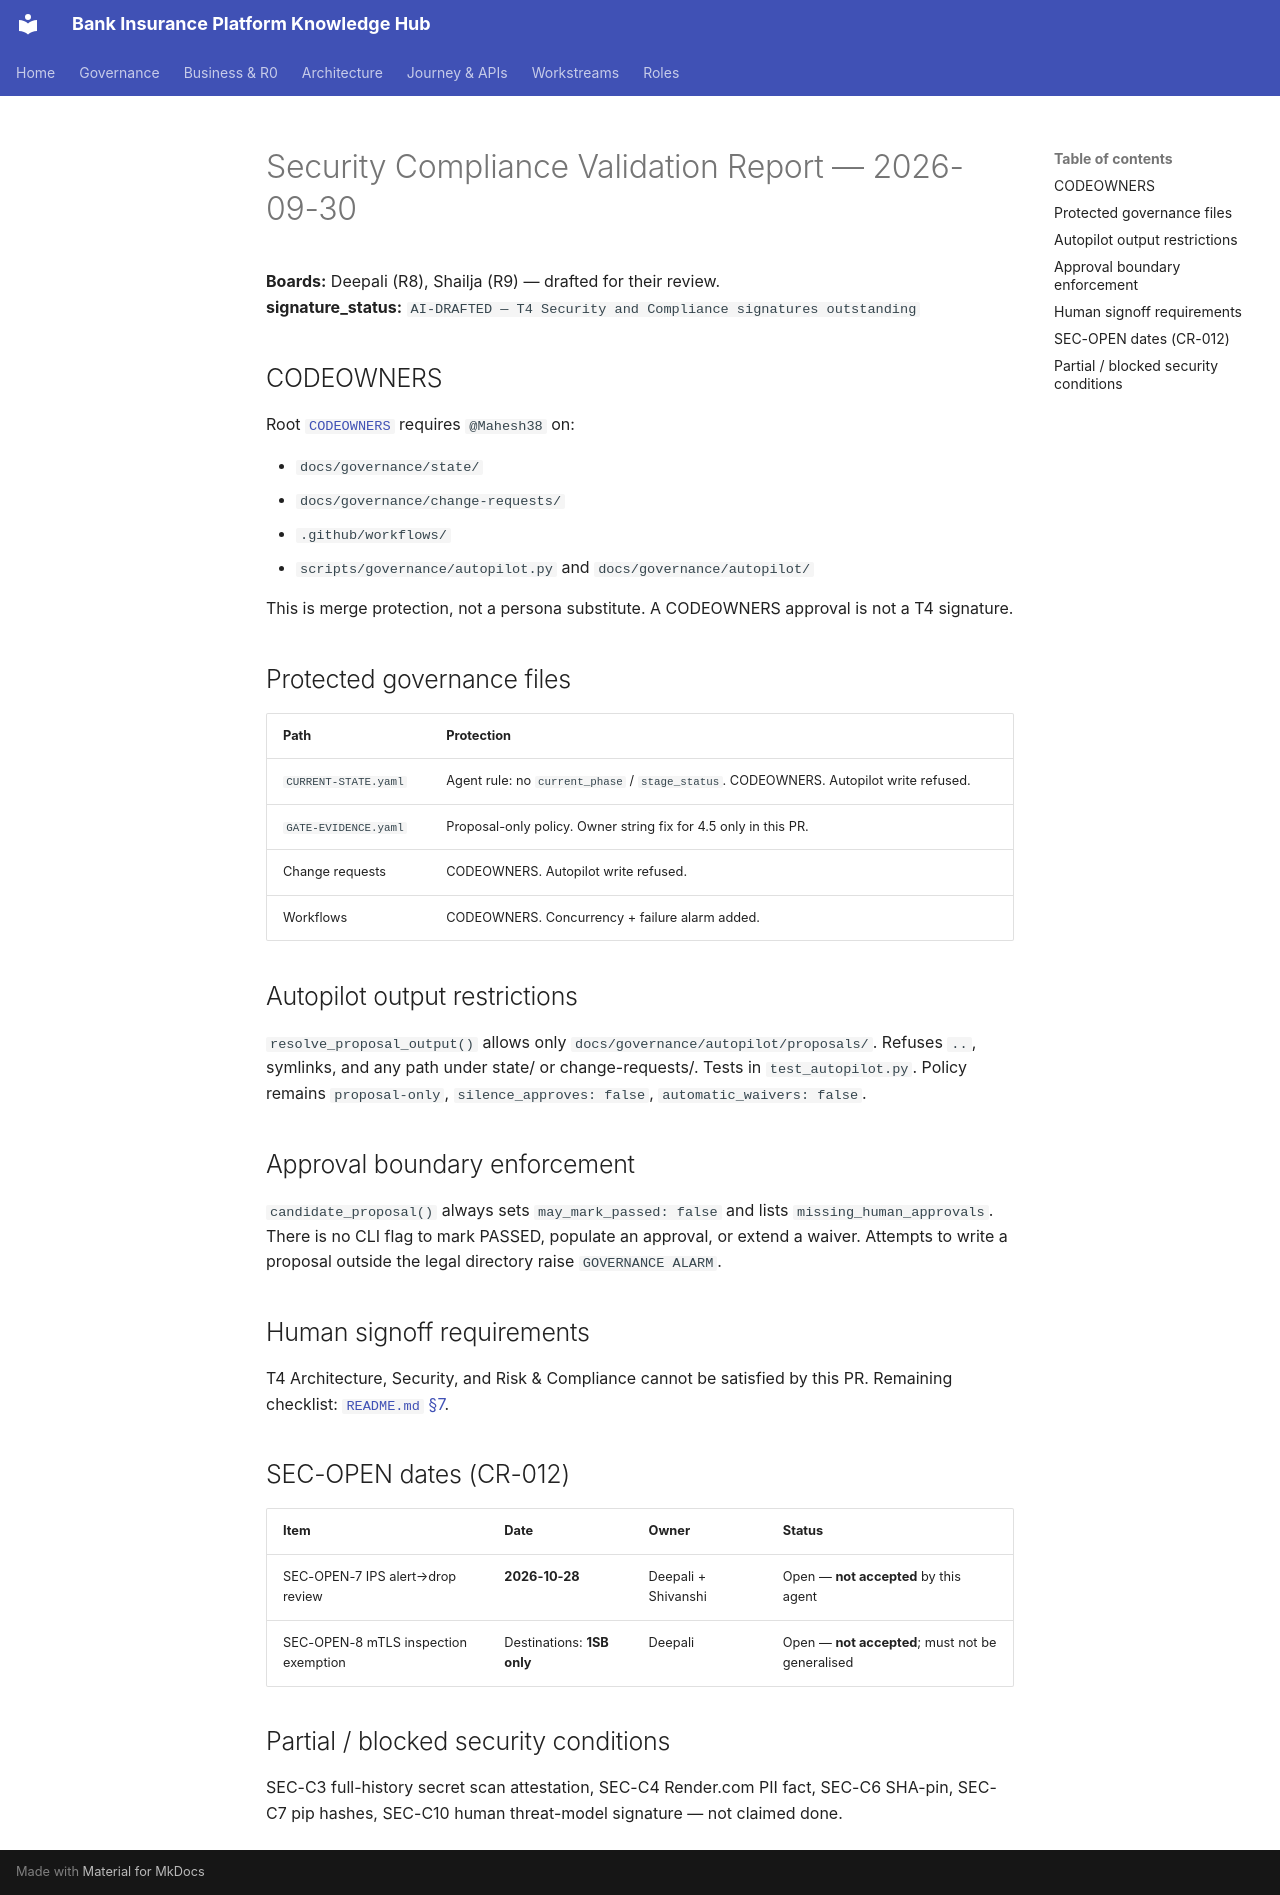

repository: Mahesh38/bank-insurance-platform · page: governance/signoff/2026-09-30/SECURITY-COMPLIANCE-VALIDATION/index.html · generator: mkdocs

# Security Compliance Validation Report — 2026-09-30

**Boards:** Deepali (R8), Shailja (R9) — drafted for their review.  
**signature_status:** `AI-DRAFTED — T4 Security and Compliance signatures outstanding`

## CODEOWNERS

Root [`CODEOWNERS`](../../../../CODEOWNERS) requires `@Mahesh38` on:

- `docs/governance/state/`
- `docs/governance/change-requests/`
- `.github/workflows/`
- `scripts/governance/autopilot.py` and `docs/governance/autopilot/`

This is merge protection, not a persona substitute. A CODEOWNERS approval is not a T4 signature.

## Protected governance files

| Path | Protection |
|---|---|
| `CURRENT-STATE.yaml` | Agent rule: no `current_phase` / `stage_status`. CODEOWNERS. Autopilot write refused. |
| `GATE-EVIDENCE.yaml` | Proposal-only policy. Owner string fix for 4.5 only in this PR. |
| Change requests | CODEOWNERS. Autopilot write refused. |
| Workflows | CODEOWNERS. Concurrency + failure alarm added. |

## Autopilot output restrictions

`resolve_proposal_output()` allows only `docs/governance/autopilot/proposals/`. Refuses `..`, symlinks, and any path under state/ or change-requests/. Tests in `test_autopilot.py`. Policy remains `proposal-only`, `silence_approves: false`, `automatic_waivers: false`.

## Approval boundary enforcement

`candidate_proposal()` always sets `may_mark_passed: false` and lists `missing_human_approvals`. There is no CLI flag to mark PASSED, populate an approval, or extend a waiver. Attempts to write a proposal outside the legal directory raise `GOVERNANCE ALARM`.

## Human signoff requirements

T4 Architecture, Security, and Risk & Compliance cannot be satisfied by this PR. Remaining checklist: [`README.md` §7](./README.md).

## SEC-OPEN dates (CR-012)

| Item | Date | Owner | Status |
|---|---|---|---|
| SEC-OPEN-7 IPS alert→drop review | **2026-10-28** | Deepali + Shivanshi | Open — **not accepted** by this agent |
| SEC-OPEN-8 mTLS inspection exemption | Destinations: **1SB only** | Deepali | Open — **not accepted**; must not be generalised |

## Partial / blocked security conditions

SEC-C3 full-history secret scan attestation, SEC-C4 Render.com PII fact, SEC-C6 SHA-pin, SEC-C7 pip hashes, SEC-C10 human threat-model signature — not claimed done.
